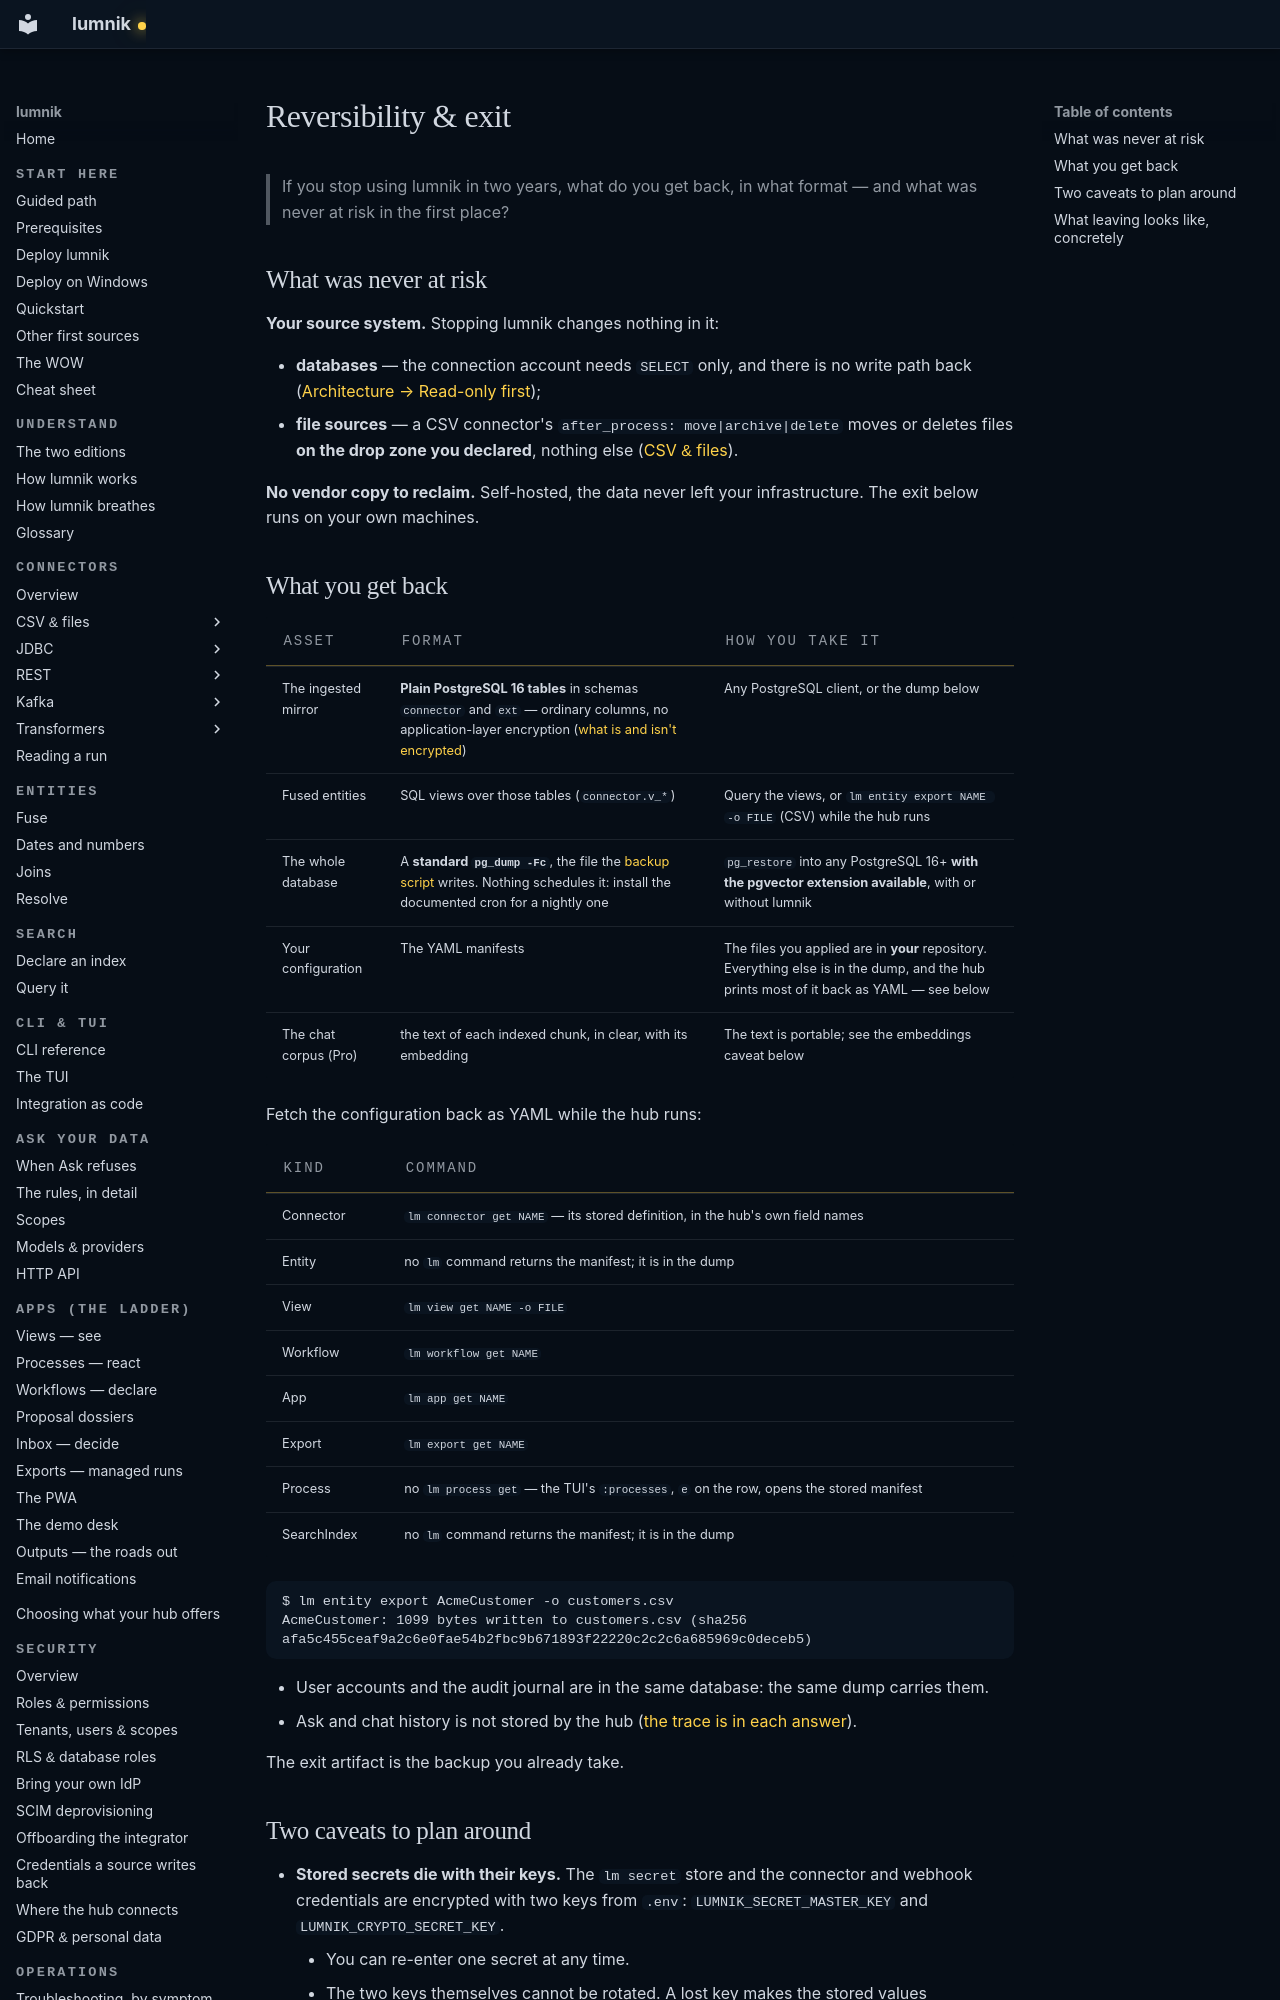

repository: icreated/lumnik-open · page: reversibility/index.html · generator: mkdocs

# Reversibility & exit

> If you stop using lumnik in two years, what do you get back, in what format — and what
> was never at risk in the first place?

## What was never at risk

**Your source system.** Stopping lumnik changes nothing in it:

- **databases** — the connection account needs `SELECT` only, and there is no write path back
  ([Architecture → Read-only first](architecture.md#read-only-first));
- **file sources** — a CSV connector's `after_process: move|archive|delete` moves or deletes files
  **on the drop zone you declared**, nothing else ([CSV & files](connectors/csv.md)).

**No vendor copy to reclaim.** Self-hosted, the data never left your infrastructure. The exit
below runs on your own machines.

## What you get back

| Asset | Format | How you take it |
|---|---|---|
| The ingested mirror | **Plain PostgreSQL 16 tables** in schemas `connector` and `ext` — ordinary columns, no application-layer encryption ([what is and isn't encrypted](security/rls.md#data-at-rest-what-is-encrypted-and-what-is-not)) | Any PostgreSQL client, or the dump below |
| Fused entities | SQL views over those tables (`connector.v_*`) | Query the views, or `lm entity export NAME -o FILE` (CSV) while the hub runs |
| The whole database | A **standard `pg_dump -Fc`**, the file the [backup script](operations/backup-restore.md) writes. Nothing schedules it: install the documented cron for a nightly one | `pg_restore` into any PostgreSQL 16+ **with the pgvector extension available**, with or without lumnik |
| Your configuration | The YAML manifests | The files you applied are in **your** repository. Everything else is in the dump, and the hub prints most of it back as YAML — see below |
| The chat corpus (Pro) | the text of each indexed chunk, in clear, with its embedding | The text is portable; see the embeddings caveat below |

Fetch the configuration back as YAML while the hub runs:

| Kind | Command |
|---|---|
| Connector | `lm connector get NAME` — its stored definition, in the hub's own field names |
| Entity | no `lm` command returns the manifest; it is in the dump |
| View | `lm view get NAME -o FILE` |
| Workflow | `lm workflow get NAME` |
| App | `lm app get NAME` |
| Export | `lm export get NAME` |
| Process | no `lm process get` — the TUI's `:processes`, `e` on the row, opens the stored manifest |
| SearchIndex | no `lm` command returns the manifest; it is in the dump |

```
$ lm entity export AcmeCustomer -o customers.csv
AcmeCustomer: 1099 bytes written to customers.csv (sha256 afa5c455ceaf9a2c6e0fae54b2fbc9b671893f22220c2c2c6a685969c0deceb5)
```

- User accounts and the audit journal are in the same database: the same dump carries them.
- Ask and chat history is not stored by the hub ([the trace is in each answer](transparency/ask-honesty.md)).

The exit artifact is the backup you already take.
